The GitHub repository oscleong/molecular_imaging_repository contains a labelled image folder "16kImages" with 2 categories: inversion symmetry false, inversion symmetry true. Examples follow, each with its label.

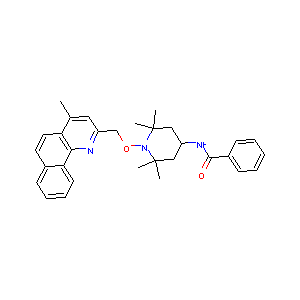
Label: inversion symmetry true

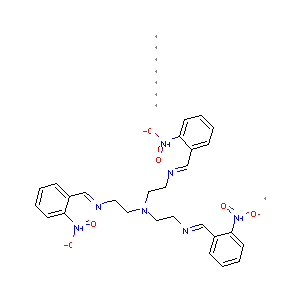
Label: inversion symmetry true

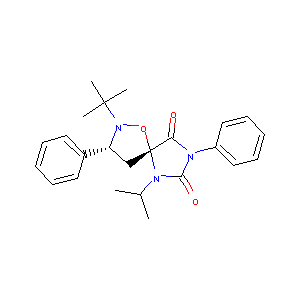
Label: inversion symmetry true

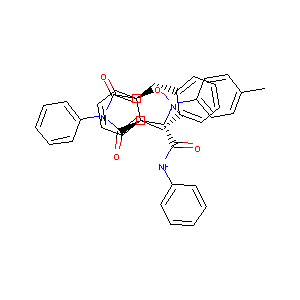
Label: inversion symmetry false

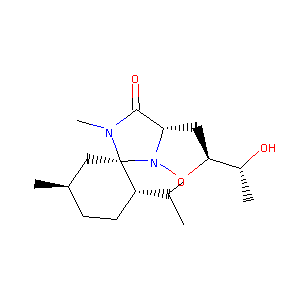
Label: inversion symmetry false

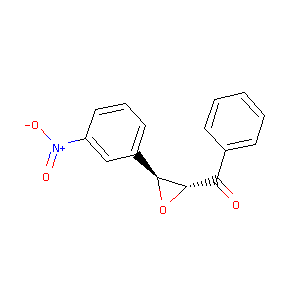
Label: inversion symmetry false
